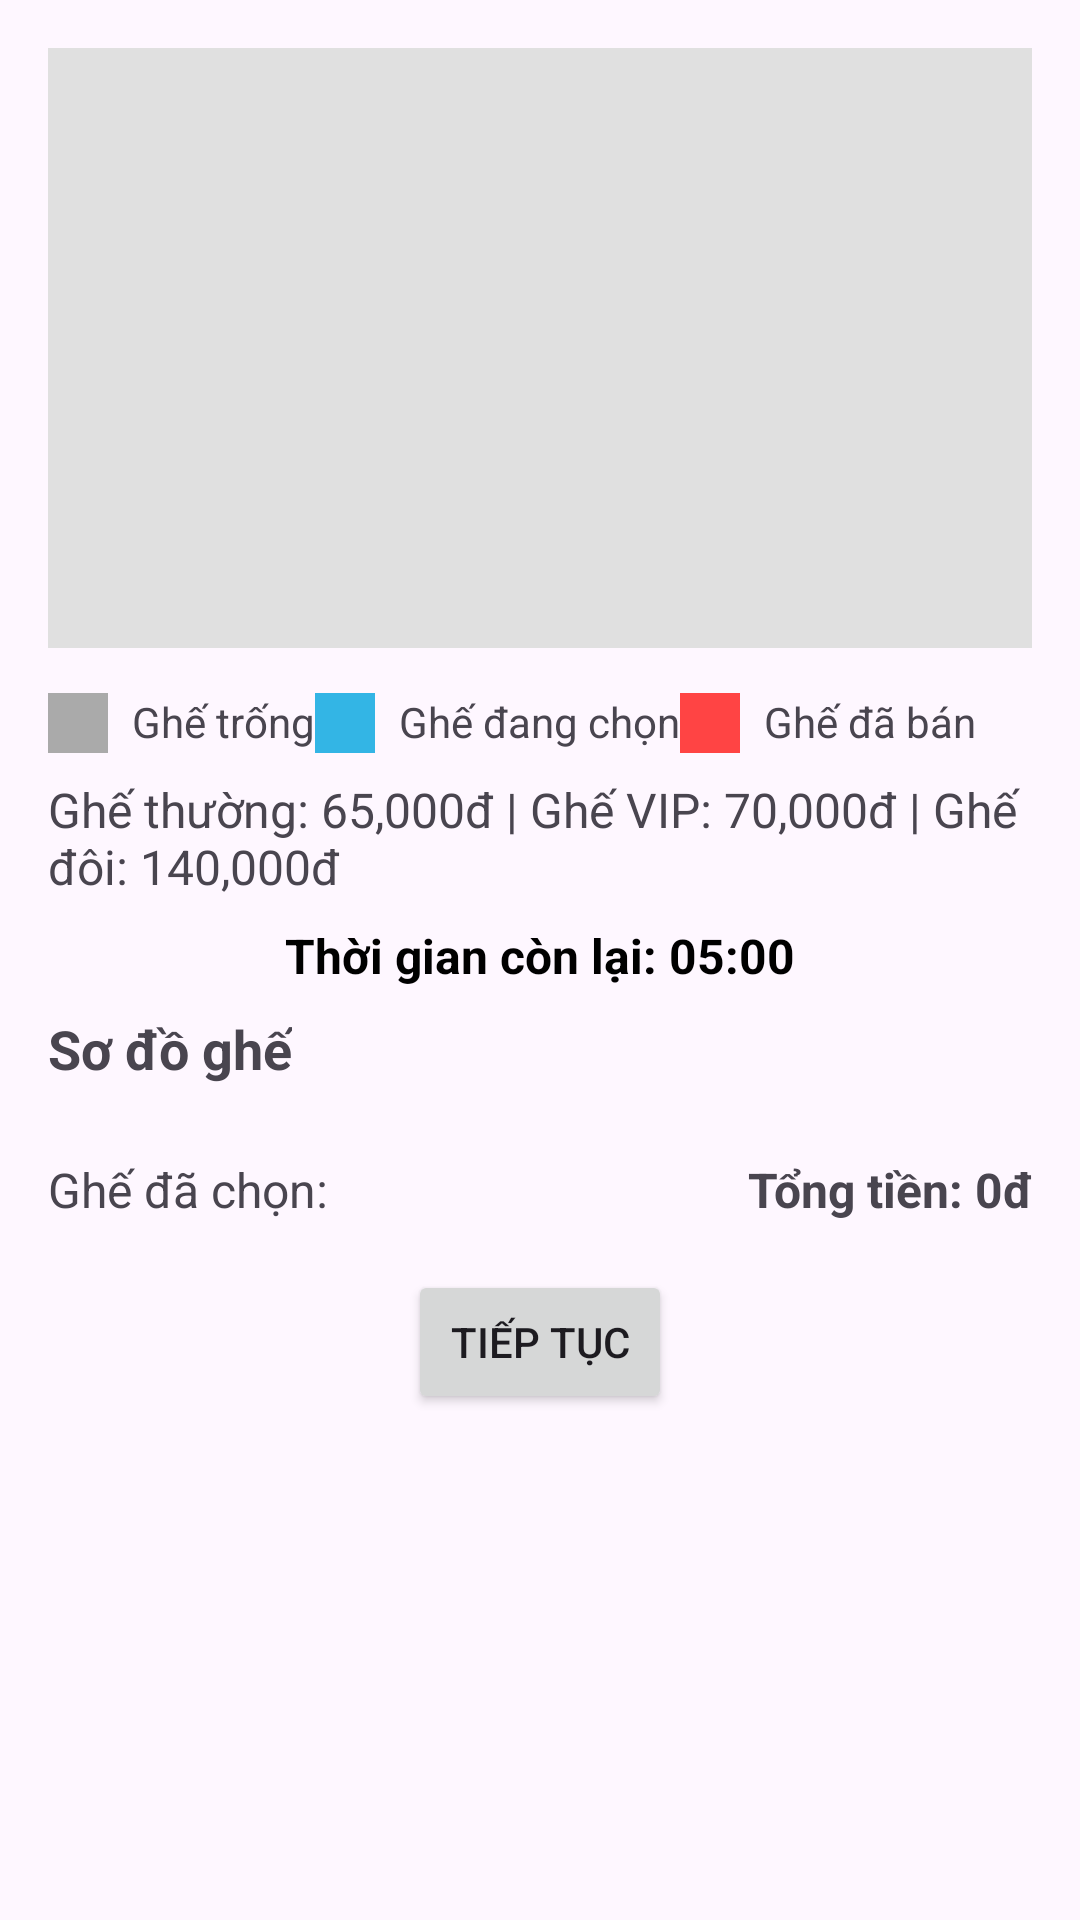

The Android layout XML behind this screen, and the referenced resources:
<!-- AndroidManifest.xml: application theme Theme.TicketManagement -->
<!-- res/layout/activity_seat_selection.xml -->
<?xml version="1.0" encoding="utf-8"?>
<androidx.core.widget.NestedScrollView
    xmlns:android="http://schemas.android.com/apk/res/android"
    xmlns:app="http://schemas.android.com/apk/res-auto"
    android:layout_width="match_parent"
    android:layout_height="match_parent"
    android:fillViewport="true">

    <androidx.constraintlayout.widget.ConstraintLayout
        android:layout_width="match_parent"
        android:layout_height="wrap_content"
        android:padding="16dp">

        
        <androidx.constraintlayout.widget.ConstraintLayout
            android:id="@+id/movie_info_layout"
            android:layout_width="0dp"
            android:layout_height="200dp"
            android:background="#E0E0E0"
            app:layout_constraintTop_toTopOf="parent"
            app:layout_constraintStart_toStartOf="parent"
            app:layout_constraintEnd_toEndOf="parent">

            
            <ImageView
                android:id="@+id/movie_background"
                android:layout_width="0dp"
                android:layout_height="0dp"
                android:src="@drawable/img_background"
                android:scaleType="centerCrop"
                android:alpha="0.8"
                app:layout_constraintTop_toTopOf="parent"
                app:layout_constraintBottom_toBottomOf="parent"
                app:layout_constraintStart_toStartOf="parent"
                app:layout_constraintEnd_toEndOf="parent" />

        </androidx.constraintlayout.widget.ConstraintLayout>

        
        <androidx.constraintlayout.widget.ConstraintLayout
            android:layout_marginTop="15dp"
            android:id="@+id/seat_info_layout"
            android:layout_width="0dp"
            android:layout_height="wrap_content"
            app:layout_constraintTop_toBottomOf="@+id/movie_info_layout"
            app:layout_constraintStart_toStartOf="parent"
            app:layout_constraintEnd_toEndOf="parent">

            <androidx.constraintlayout.widget.ConstraintLayout
                android:id="@+id/seat_empty_layout"
                android:layout_width="wrap_content"
                android:layout_height="wrap_content"
                app:layout_constraintStart_toStartOf="parent"
                app:layout_constraintTop_toTopOf="parent">

                <View
                    android:id="@+id/seat_empty_color"
                    android:layout_width="20dp"
                    android:layout_height="20dp"
                    android:background="@android:color/darker_gray"
                    app:layout_constraintStart_toStartOf="parent"
                    app:layout_constraintTop_toTopOf="parent"/>

                <TextView
                    android:layout_width="wrap_content"
                    android:layout_height="wrap_content"
                    android:text="Ghế trống"
                    android:textSize="14sp"
                    app:layout_constraintStart_toEndOf="@+id/seat_empty_color"
                    app:layout_constraintTop_toTopOf="parent"
                    android:layout_marginStart="8dp"/>
            </androidx.constraintlayout.widget.ConstraintLayout>

            <androidx.constraintlayout.widget.ConstraintLayout
                android:id="@+id/seat_selected_layout"
                android:layout_width="wrap_content"
                android:layout_height="wrap_content"
                app:layout_constraintStart_toEndOf="@+id/seat_empty_layout"
                app:layout_constraintTop_toTopOf="parent">

                <View
                    android:id="@+id/seat_selected_color"
                    android:layout_width="20dp"
                    android:layout_height="20dp"
                    android:background="@android:color/holo_blue_light"
                    app:layout_constraintStart_toStartOf="parent"
                    app:layout_constraintTop_toTopOf="parent"/>

                <TextView
                    android:layout_width="wrap_content"
                    android:layout_height="wrap_content"
                    android:text="Ghế đang chọn"
                    android:textSize="14sp"
                    app:layout_constraintStart_toEndOf="@+id/seat_selected_color"
                    app:layout_constraintTop_toTopOf="parent"
                    android:layout_marginStart="8dp"/>
            </androidx.constraintlayout.widget.ConstraintLayout>

            <androidx.constraintlayout.widget.ConstraintLayout
                android:id="@+id/seat_sold_layout"
                android:layout_width="wrap_content"
                android:layout_height="wrap_content"
                app:layout_constraintStart_toEndOf="@+id/seat_selected_layout"
                app:layout_constraintTop_toTopOf="parent">

                <View
                    android:id="@+id/seat_sold_color"
                    android:layout_width="20dp"
                    android:layout_height="20dp"
                    android:background="@android:color/holo_red_light"
                    app:layout_constraintStart_toStartOf="parent"
                    app:layout_constraintTop_toTopOf="parent"/>

                <TextView
                    android:layout_width="wrap_content"
                    android:layout_height="wrap_content"
                    android:text="Ghế đã bán"
                    android:textSize="14sp"
                    app:layout_constraintStart_toEndOf="@+id/seat_sold_color"
                    app:layout_constraintTop_toTopOf="parent"
                    android:layout_marginStart="8dp"/>
            </androidx.constraintlayout.widget.ConstraintLayout>
        </androidx.constraintlayout.widget.ConstraintLayout>

        
        <TextView
            android:id="@+id/price_info"
            android:layout_width="0dp"
            android:layout_height="wrap_content"
            android:text="Ghế thường: 65,000đ | Ghế VIP: 70,000đ | Ghế đôi: 140,000đ"
            android:textSize="16sp"
            app:layout_constraintTop_toBottomOf="@+id/seat_info_layout"
            app:layout_constraintStart_toStartOf="parent"
            app:layout_constraintEnd_toEndOf="parent"
            android:layout_marginTop="8dp"/>

        
        <TextView
            android:id="@+id/time_remaining"
            android:layout_width="wrap_content"
            android:layout_height="wrap_content"
            android:text="Thời gian còn lại: 05:00"
            android:textStyle="bold"
            android:textSize="16sp"
            android:textColor="@android:color/black"
            app:layout_constraintTop_toBottomOf="@+id/price_info"
            app:layout_constraintStart_toStartOf="parent"
            app:layout_constraintEnd_toEndOf="parent"
            android:layout_marginTop="8dp"/>

        
        <TextView
            android:id="@+id/seat_title"
            android:layout_width="wrap_content"
            android:layout_height="wrap_content"
            android:text="Sơ đồ ghế"
            android:textSize="18sp"
            android:textStyle="bold"
            app:layout_constraintTop_toBottomOf="@+id/time_remaining"
            app:layout_constraintStart_toStartOf="parent"
            android:layout_marginTop="8dp"/>

        
        <androidx.recyclerview.widget.RecyclerView
            android:id="@+id/seat_grid"
            android:layout_width="0dp"
            android:layout_height="wrap_content"
            android:nestedScrollingEnabled="false"
            app:layout_constraintTop_toBottomOf="@+id/seat_title"
            app:layout_constraintStart_toStartOf="parent"
            app:layout_constraintEnd_toEndOf="parent"
            android:layout_marginTop="8dp"/>

        
        <LinearLayout
            android:id="@+id/seat_price_layout"
            android:layout_width="0dp"
            android:layout_height="wrap_content"
            android:orientation="horizontal"
            app:layout_constraintTop_toBottomOf="@+id/seat_grid"
            app:layout_constraintStart_toStartOf="parent"
            app:layout_constraintEnd_toEndOf="parent"
            android:layout_marginTop="16dp">

            <TextView
                android:id="@+id/selected_seats"
                android:layout_width="0dp"
                android:layout_height="wrap_content"
                android:layout_weight="1"
                android:text="Ghế đã chọn: "
                android:textSize="16sp"/>

            <TextView
                android:id="@+id/total_price"
                android:layout_width="0dp"
                android:layout_height="wrap_content"
                android:layout_weight="1"
                android:text="Tổng tiền: 0đ"
                android:textSize="16sp"
                android:textStyle="bold"
                android:gravity="end"/>
        </LinearLayout>

        <Button
            android:id="@+id/btn_continue"
            android:layout_width="wrap_content"
            android:layout_height="wrap_content"
            android:text="Tiếp tục"
            app:layout_constraintTop_toBottomOf="@+id/seat_price_layout"
            app:layout_constraintStart_toStartOf="parent"
            app:layout_constraintEnd_toEndOf="parent"
            android:layout_marginTop="16dp"/>
    </androidx.constraintlayout.widget.ConstraintLayout>
</androidx.core.widget.NestedScrollView>
<!-- resources referenced by this layout -->
<resources>
  <style name="Theme.TicketManagement" parent="Base.Theme.TicketManagement" />
  <style name="Base.Theme.TicketManagement" parent="Theme.Material3.DayNight.NoActionBar">
          
          
      </style>
</resources>
